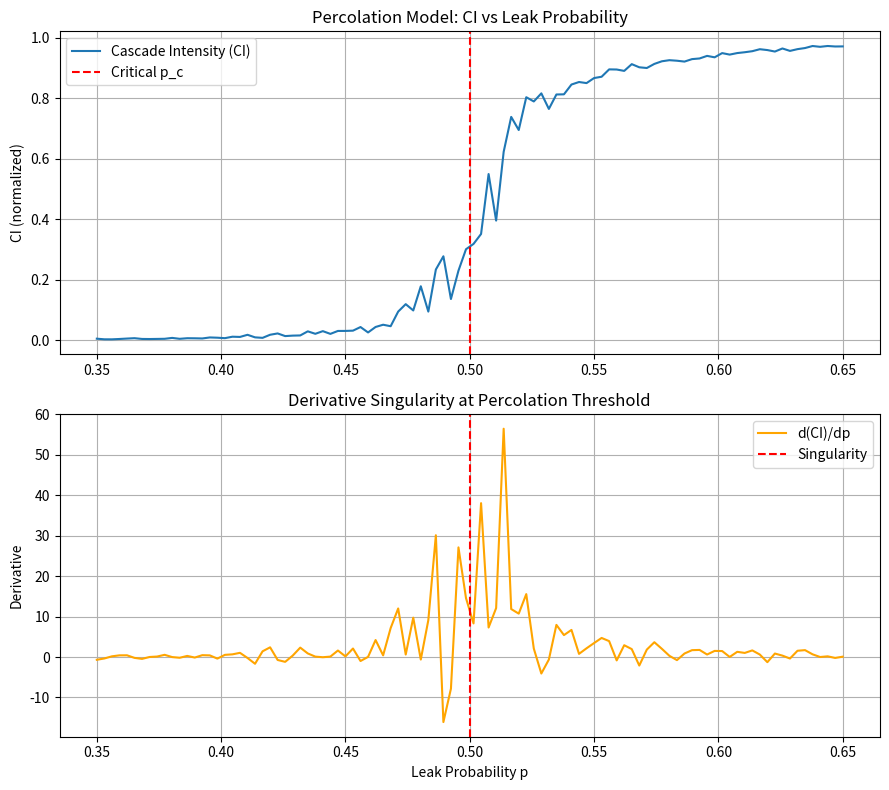

Write the Python code that produced this figure.
# ---------------------------------------------------------------------------
# OMEGA PROTOCOL - ALL RIGHTS RESERVED
# Copyright (c) 2026 Jacob M. (jake.s.dev1991@gmail.com | 217-799-8720)
# Usage restricted to academic research and review only. No monetization.
# See LICENSE.txt for full terms.
# ---------------------------------------------------------------------------
import numpy as np
import matplotlib.pyplot as plt
from collections import defaultdict, deque

def bond_percolation_cascade(N, p_leak):
    """
    Simulate a trader-ETF network as a bond percolation lattice.
    Nodes = traders (left) + ETFs (right). Edges activate with probability p_leak.
    Returns normalized size of largest connected component (CI proxy).
    """
    # Create bipartite grid: N traders x N ETFs
    # Simplified: square lattice where each bond is a potential information link
    parent = {}
    size = defaultdict(lambda: 1)
    for i in range(N):
        for j in range(N):
            parent[(i, j)] = (i, j)
    
    def find(x):
        while parent[x] != x:
            parent[x] = parent[parent[x]]
            x = parent[x]
        return x
    
    def union(a, b):
        ra, rb = find(a), find(b)
        if ra == rb: return
        if size[ra] < size[rb]:
            ra, rb = rb, ra
        parent[rb] = ra
        size[ra] += size[rb]
    
    # Activate bonds with leak probability (horizontal + vertical)
    for i in range(N):
        for j in range(N - 1):
            if np.random.rand() < p_leak:
                union((i, j), (i, j + 1))  # trader-to-trader or ETF-to-ETF
    for i in range(N - 1):
        for j in range(N):
            if np.random.rand() < p_leak:
                union((i, j), (i + 1, j))  # cross-asset propagation
    
    largest_cluster = max(size.values()) if size else 1
    return largest_cluster / (N * N)

# Sweep leak probability to expose non-differentiable transition
N = 150
p_range = np.linspace(0.35, 0.65, 100)
ci_curve = [bond_percolation_cascade(N, p) for p in p_range]

# Compute numerical derivative: should spike at percolation threshold
dp = p_range[1] - p_range[0]
d_ci_dp = np.gradient(ci_curve, dp)

# Plot cascade intensity and its derivative
fig, (ax1, ax2) = plt.subplots(2, 1, figsize=(9, 8))
ax1.plot(p_range, ci_curve, label='Cascade Intensity (CI)')
ax1.axvline(x=0.5, color='r', linestyle='--', label='Critical p_c')
ax1.set_ylabel('CI (normalized)')
ax1.set_title('Percolation Model: CI vs Leak Probability')
ax1.legend()
ax1.grid(True)

ax2.plot(p_range, d_ci_dp, label='d(CI)/dp', color='orange')
ax2.axvline(x=0.5, color='r', linestyle='--', label='Singularity')
ax2.set_ylabel('Derivative')
ax2.set_xlabel('Leak Probability p')
ax2.set_title('Derivative Singularity at Percolation Threshold')
ax2.legend()
ax2.grid(True)

plt.tight_layout()
plt.show()
